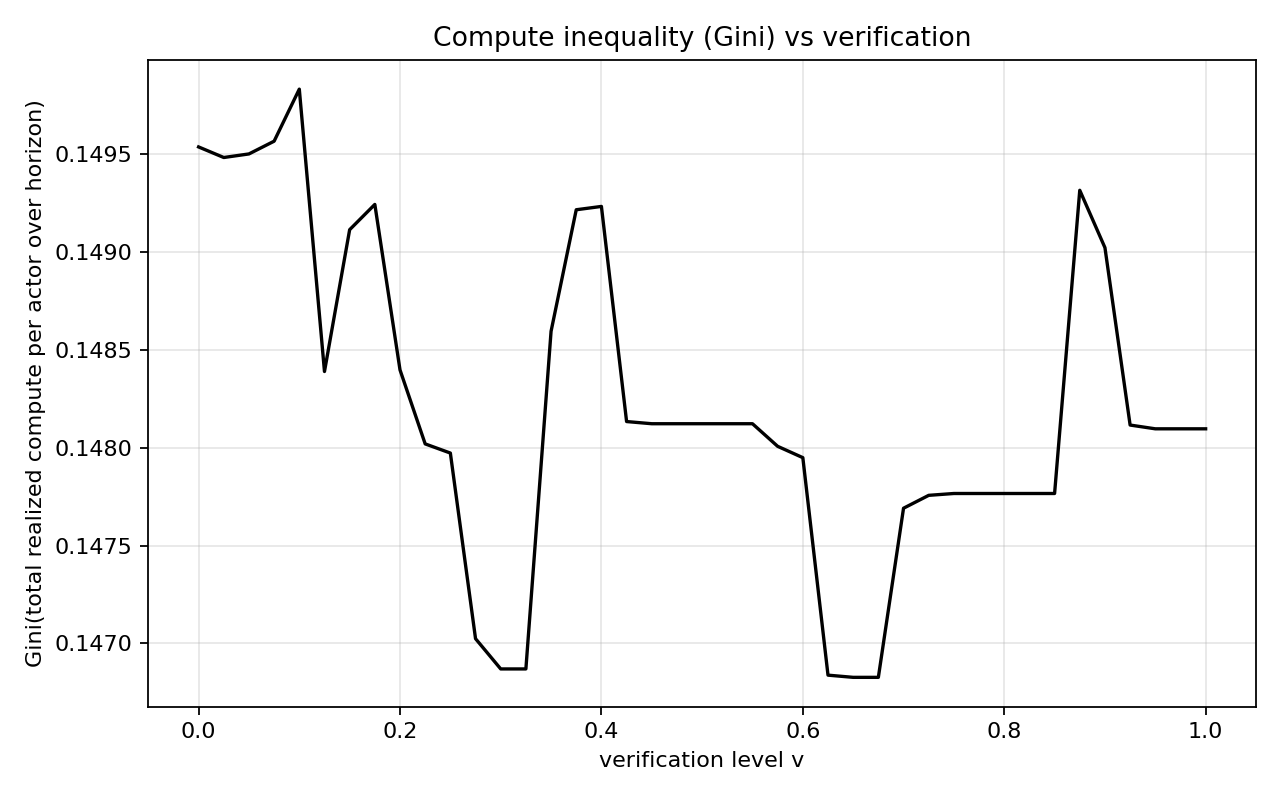

Source data for this figure (header and first rows):
# v, gini_compute
0.000000000000000000e+00, 1.495374041765794304e-01
2.500000000000000139e-02, 1.494834058669146926e-01
5.000000000000000278e-02, 1.495016611295680586e-01
7.500000000000001110e-02, 1.495667851955730376e-01
1.000000000000000056e-01, 1.498327759197327913e-01
1.250000000000000000e-01, 1.483896940418680532e-01
1.500000000000000222e-01, 1.491144940686224829e-01
1.750000000000000167e-01, 1.492436974789915771e-01
2.000000000000000111e-01, 1.483979763912307848e-01
2.250000000000000056e-01, 1.480197936194285746e-01
2.500000000000000000e-01, 1.479729729729727106e-01
2.750000000000000222e-01, 1.470243935446765293e-01
3.000000000000000444e-01, 1.468697123519460135e-01
3.250000000000000111e-01, 1.468697123519460135e-01
3.500000000000000333e-01, 1.485952910421158568e-01
3.750000000000000000e-01, 1.492164077405288281e-01
4.000000000000000222e-01, 1.492333901192504919e-01
4.250000000000000444e-01, 1.481339908875273781e-01
4.500000000000000111e-01, 1.481228668941977911e-01
4.750000000000000333e-01, 1.481228668941977911e-01
5.000000000000000000e-01, 1.481228668941977911e-01
5.250000000000000222e-01, 1.481228668941977911e-01
5.500000000000000444e-01, 1.481228668941977911e-01
5.750000000000000666e-01, 1.480073952341821875e-01
6.000000000000000888e-01, 1.479495214123043301e-01
6.250000000000000000e-01, 1.468379616130079113e-01
6.500000000000000222e-01, 1.468267581475123928e-01
6.750000000000000444e-01, 1.468267581475123928e-01
7.000000000000000666e-01, 1.476910390324351896e-01
7.250000000000000888e-01, 1.477569113932748202e-01
7.500000000000000000e-01, 1.477663230240547909e-01
7.750000000000000222e-01, 1.477663230240547909e-01
8.000000000000000444e-01, 1.477663230240547909e-01
8.250000000000000666e-01, 1.477663230240547909e-01
8.500000000000000888e-01, 1.477663230240547909e-01
8.750000000000000000e-01, 1.493158936408226500e-01
9.000000000000000222e-01, 1.490227170878002938e-01
9.250000000000000444e-01, 1.481161125142722856e-01
9.500000000000000666e-01, 1.480968858131491706e-01
9.750000000000000888e-01, 1.480968858131491706e-01
1.000000000000000000e+00, 1.480968858131491706e-01
